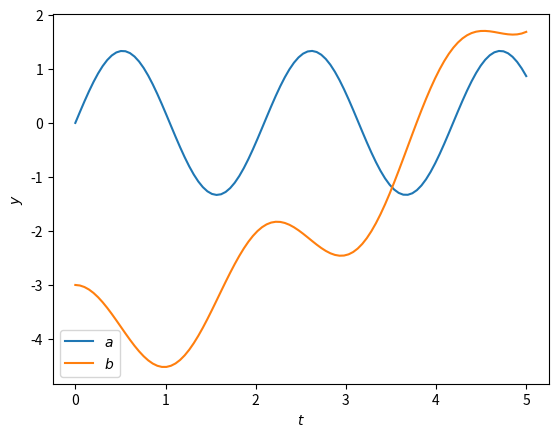

Write Python code to recreate this figure.
import scipy.integrate
import matplotlib.pyplot as plt
import numpy
import math

"""
Solve two variable system 

da/dt = \alpha*\cos(\beta*t)
db/dt = \gamma*a + \delta*t
"""
def rhs_wrap(c):
    def rhs(t,y):
        # Make empty return
        dydt = numpy.zeros_like(y)
        
        # Make indices readable
        i_a = 0
        i_b = 1

        i_alpha = 0 
        i_beta  = 1
        i_gamma = 2
        i_delta = 3

        # Make rhs
        dydt[i_a] = c[i_alpha]*numpy.cos(c[i_beta]*t)
        dydt[i_b] = c[i_gamma]*y[i_a] + c[i_delta]*t
        return dydt
    return rhs

# Parameters 
num_vars = 2
num_pars = 4

# Make indices readable
i_a = 0
i_b = 1

i_alpha = 0 
i_beta  = 1
i_gamma = 2
i_delta = 3

# Initial conditions
y_init = numpy.zeros(shape=num_vars) # Create placeholder
y_init[i_a] = 0 
y_init[i_b] = -3 

# Constants
c = numpy.zeros(shape=num_pars) # Create placeholder
c[i_alpha] = 4 
c[i_beta] = 3
c[i_gamma] = -2
c[i_delta] = 0.5

# Solution times 
times  = numpy.linspace(0,5,100)
t_init = times[0]
t_end  = times[-1]


# Solve
# Get rhs 
rhs = rhs_wrap(c)

sol = scipy.integrate.solve_ivp(fun=rhs, t_span=[t_init,t_end], y0=y_init, method="RK45", t_eval=times, rtol=1e-5)

# Use solution
times = sol.t
y     = sol.y # y[other_index,time_index]

plt.plot(times,y[i_a,:], label=r"$a$")
plt.plot(times,y[i_b,:], label=r"$b$")
plt.xlabel(r"$t$")
plt.ylabel(r"$y$")
plt.legend()
plt.show()